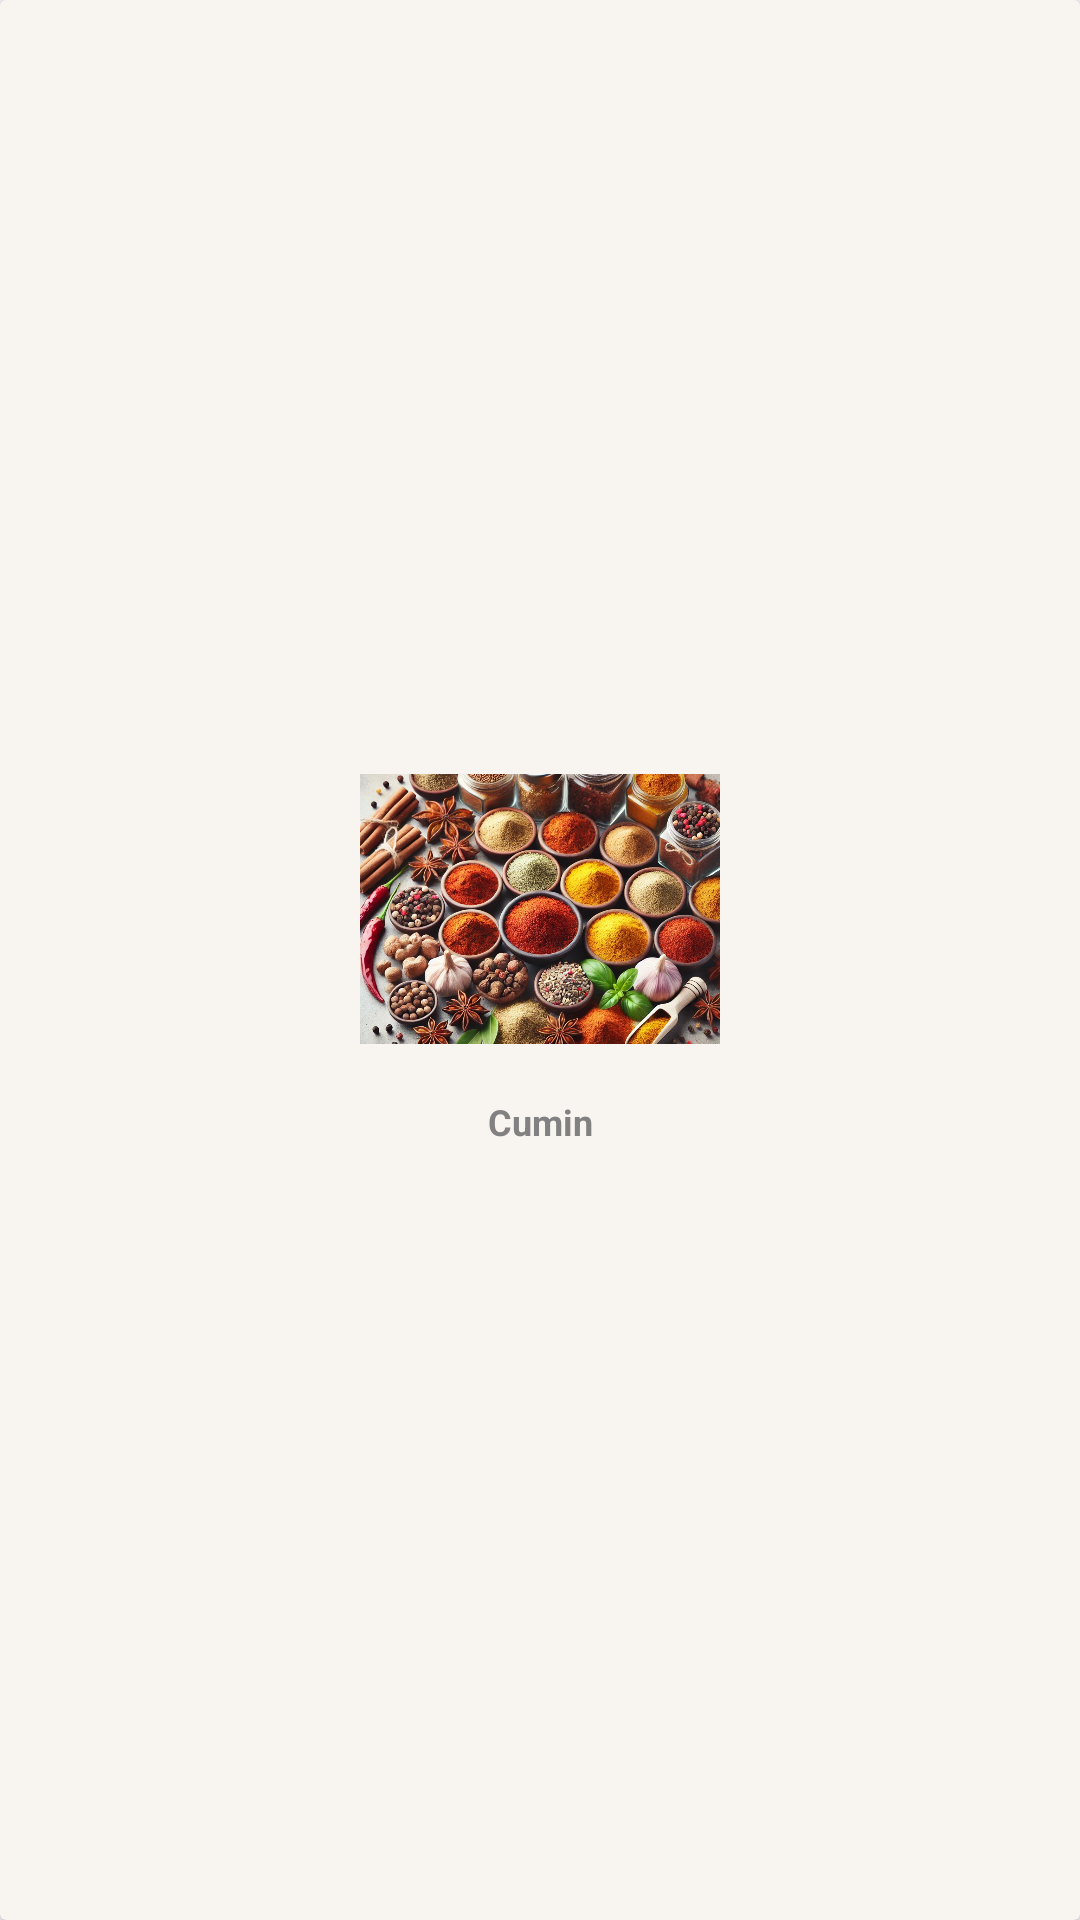

Produce the Android XML layout that renders to this screen, including the resource entries it uses.
<!-- AndroidManifest.xml: application theme Theme.Fresh_Picks -->
<!-- res/layout/listcard1.xml -->
<androidx.cardview.widget.CardView
    xmlns:android="http://schemas.android.com/apk/res/android"
    xmlns:app="http://schemas.android.com/apk/res-auto"
    android:id="@+id/card_view"
    android:layout_width="175dp"
    android:layout_height="200dp"
    android:layout_margin="8dp"
    android:backgroundTint="@color/beige"
    android:background="@drawable/rounded_card_background"
    android:layout_gravity="center">

    <FrameLayout
        android:id="@+id/card_frame"
        android:layout_width="match_parent"
        android:layout_height="match_parent">

        <LinearLayout
            android:id="@+id/card_content"
            android:layout_width="match_parent"
            android:layout_height="match_parent"
            android:gravity="center"
            android:orientation="vertical"
            android:padding="8dp">

            <ImageView
                android:id="@+id/product_image"
                android:layout_width="120dp"
                android:layout_height="90dp"
                android:layout_gravity="center"
                android:background="@drawable/rounded_card_background"
                android:scaleType="centerCrop"
                android:src="@drawable/spices" />

            
            <TextView
                android:id="@+id/product_price"
                android:layout_width="wrap_content"
                android:layout_height="wrap_content"
                android:gravity="center"
                android:text=""
                android:textSize="10dp"
                android:textColor="@color/grey"
                android:textStyle="bold" />

            
            <TextView
                android:id="@+id/product_title_text"
                android:layout_width="match_parent"
                android:layout_height="wrap_content"
                android:background="@color/beige"
                android:gravity="center"
                android:paddingTop="4dp"
                android:text="Cumin"
                android:textColor="@color/grey"
                android:textSize="12dp"
                android:textStyle="bold" />
        </LinearLayout>
    </FrameLayout>
</androidx.cardview.widget.CardView>
<!-- resources referenced by this layout -->
<resources>
  <color name="beige">#f8f4f0</color>
  <color name="grey">#828181</color>
  <!-- drawable rounded_card_background (drawable) -->
  <?xml version="1.0" encoding="utf-8"?>
  <shape xmlns:android="http://schemas.android.com/apk/res/android">
      <solid android:color="@color/beige" />
      <corners android:radius="60dp" />
  </shape>
  <!-- drawable spices: jpg bitmap (drawable, 519757 bytes) -->
  <style name="Theme.Fresh_Picks" parent="Base.Theme.Fresh_Picks" />
  <style name="Base.Theme.Fresh_Picks" parent="Theme.Material3.DayNight.NoActionBar">
          <item name="colorPrimary">@color/grey</item>
      </style>
</resources>
